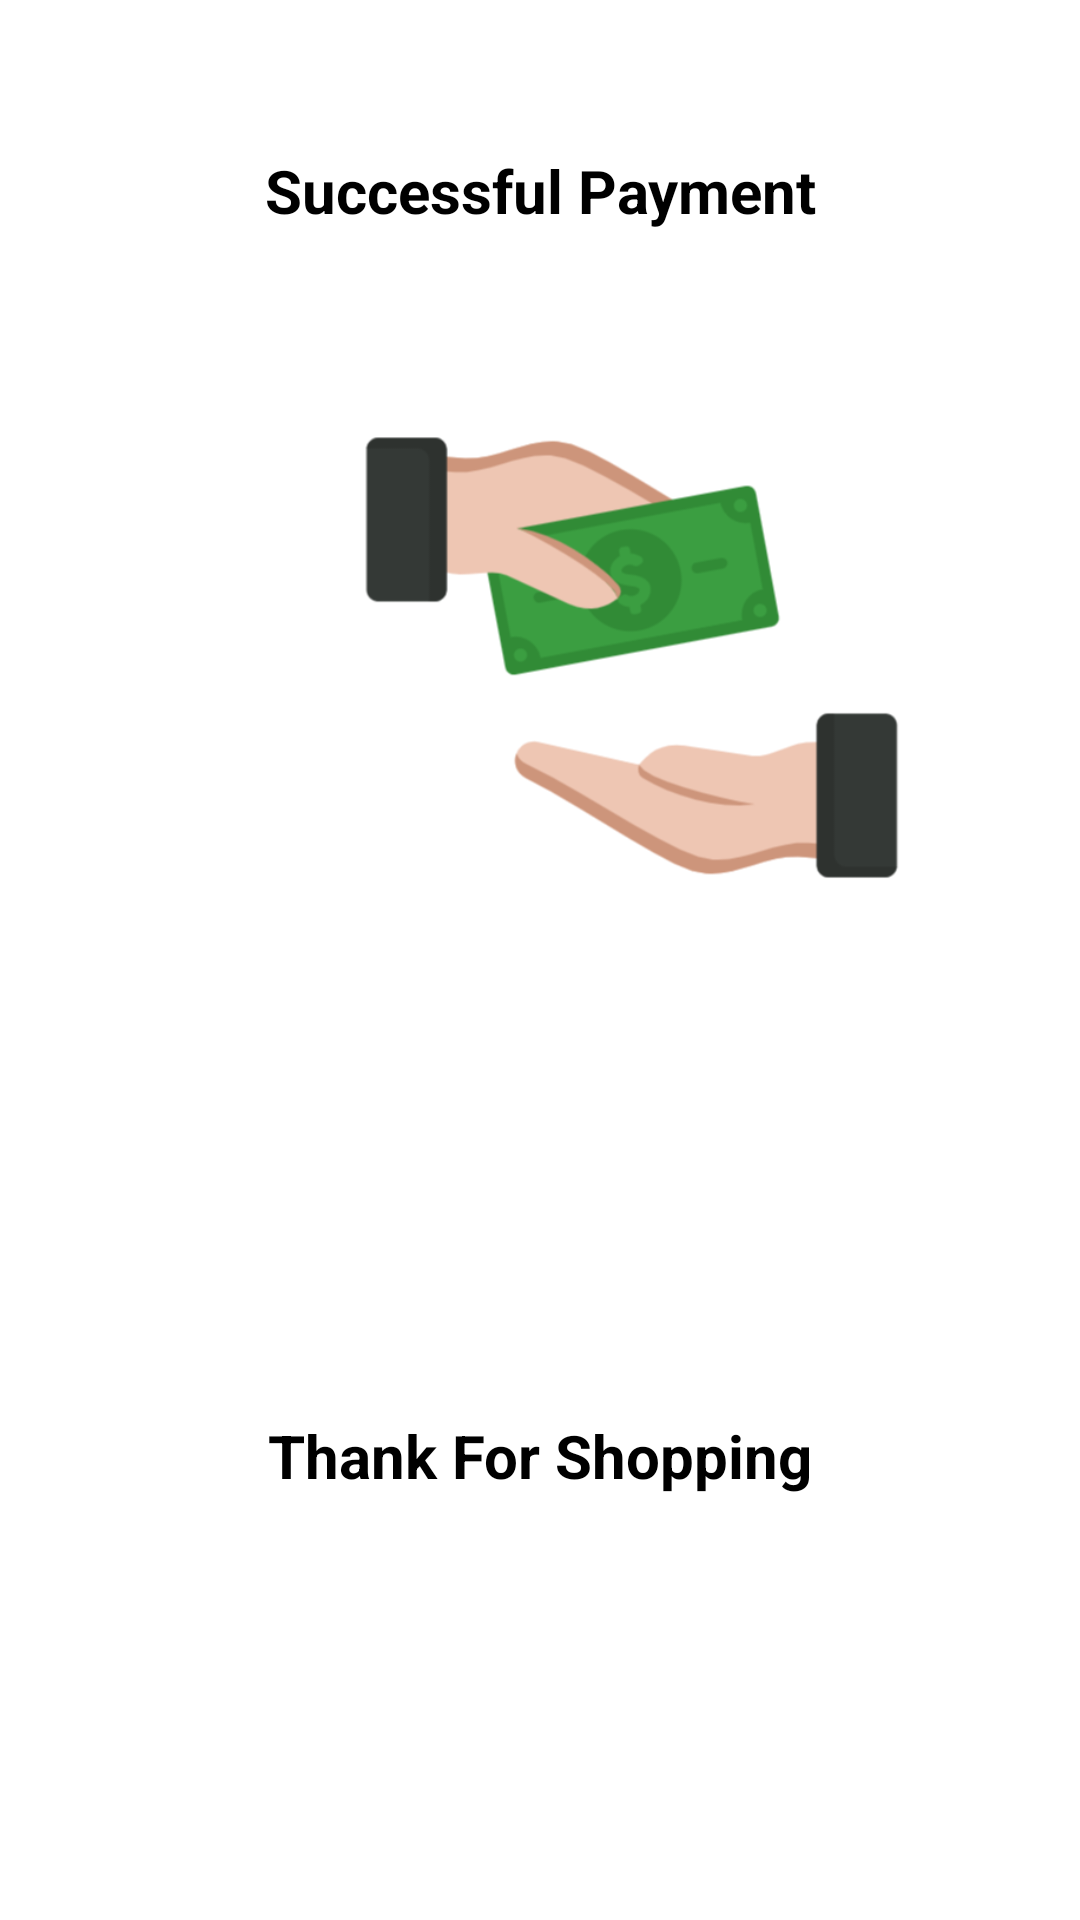

Reconstruct the res/layout file that produces this screen, plus the resources it refers to.
<!-- AndroidManifest.xml: application theme Theme.OnlineFoodApplicationProject -->
<!-- res/layout/activity_pay1.xml -->
<?xml version="1.0" encoding="utf-8"?>
<RelativeLayout
    xmlns:android="http://schemas.android.com/apk/res/android"
    xmlns:app="http://schemas.android.com/apk/res-auto"
    xmlns:tools="http://schemas.android.com/tools"
    android:layout_width="match_parent"
    android:layout_height="match_parent"
    tools:context=".pay1"
    android:padding="50dp">

    <TextView
        android:id="@+id/textpay"
        android:layout_width="match_parent"
        android:layout_height="wrap_content"
        android:text="Successful Payment"
        android:gravity="center"
        android:textColor="@color/black"
        android:textSize="20dp"
        android:textStyle="bold"/>

    <ImageView
        android:id="@+id/payimageid"
        android:layout_width="200dp"
        android:layout_height="200dp"
        android:src="@drawable/money1"
        android:layout_below="@id/textpay"
        android:layout_marginLeft="60dp"
        android:layout_marginTop="30dp"/>

    <TextView
        android:id="@+id/totalpay"
        android:layout_width="wrap_content"
        android:layout_height="wrap_content"
        android:layout_below="@id/payimageid"
        android:layout_centerHorizontal="true"
        android:layout_marginTop="40dp"
        android:textColor="@color/black"
        android:textSize="25dp"
        android:textStyle="bold" />

    <TextView
        android:id="@+id/thank"
        android:layout_width="match_parent"
        android:layout_height="wrap_content"
        android:layout_below="@id/totalpay"
        android:layout_alignParentBottom="true"
        android:gravity="center"
        android:text="Thank For Shopping"
        android:textColor="@color/black"
        android:textSize="20dp"
        android:textStyle="bold" />


</RelativeLayout>
<!-- resources referenced by this layout -->
<resources>
  <!-- drawable money1: png bitmap (drawable, 31261 bytes) -->
  <style name="Theme.OnlineFoodApplicationProject" parent="Theme.MaterialComponents.DayNight.DarkActionBar">
          
          <item name="colorPrimary">@color/purple_500</item>
          <item name="colorPrimaryVariant">@color/purple_700</item>
          <item name="colorOnPrimary">@color/white</item>
          
          <item name="colorSecondary">@color/teal_200</item>
          <item name="colorSecondaryVariant">@color/teal_700</item>
          <item name="colorOnSecondary">@color/black</item>
          
          <item name="android:statusBarColor" tools:targetApi="l">?attr/colorPrimaryVariant</item>
          
      </style>
  <!-- not gathered from this repository: default colours our renderer supplied (Android Studio template values) -->
  <color name="purple_500">#FF6200EE</color>
  <color name="purple_700">#FF3700B3</color>
  <color name="teal_200">#FF03DAC5</color>
  <color name="teal_700">#FF018786</color>
  <color name="black">#FF000000</color>
  <color name="white">#FFFFFFFF</color>
</resources>
